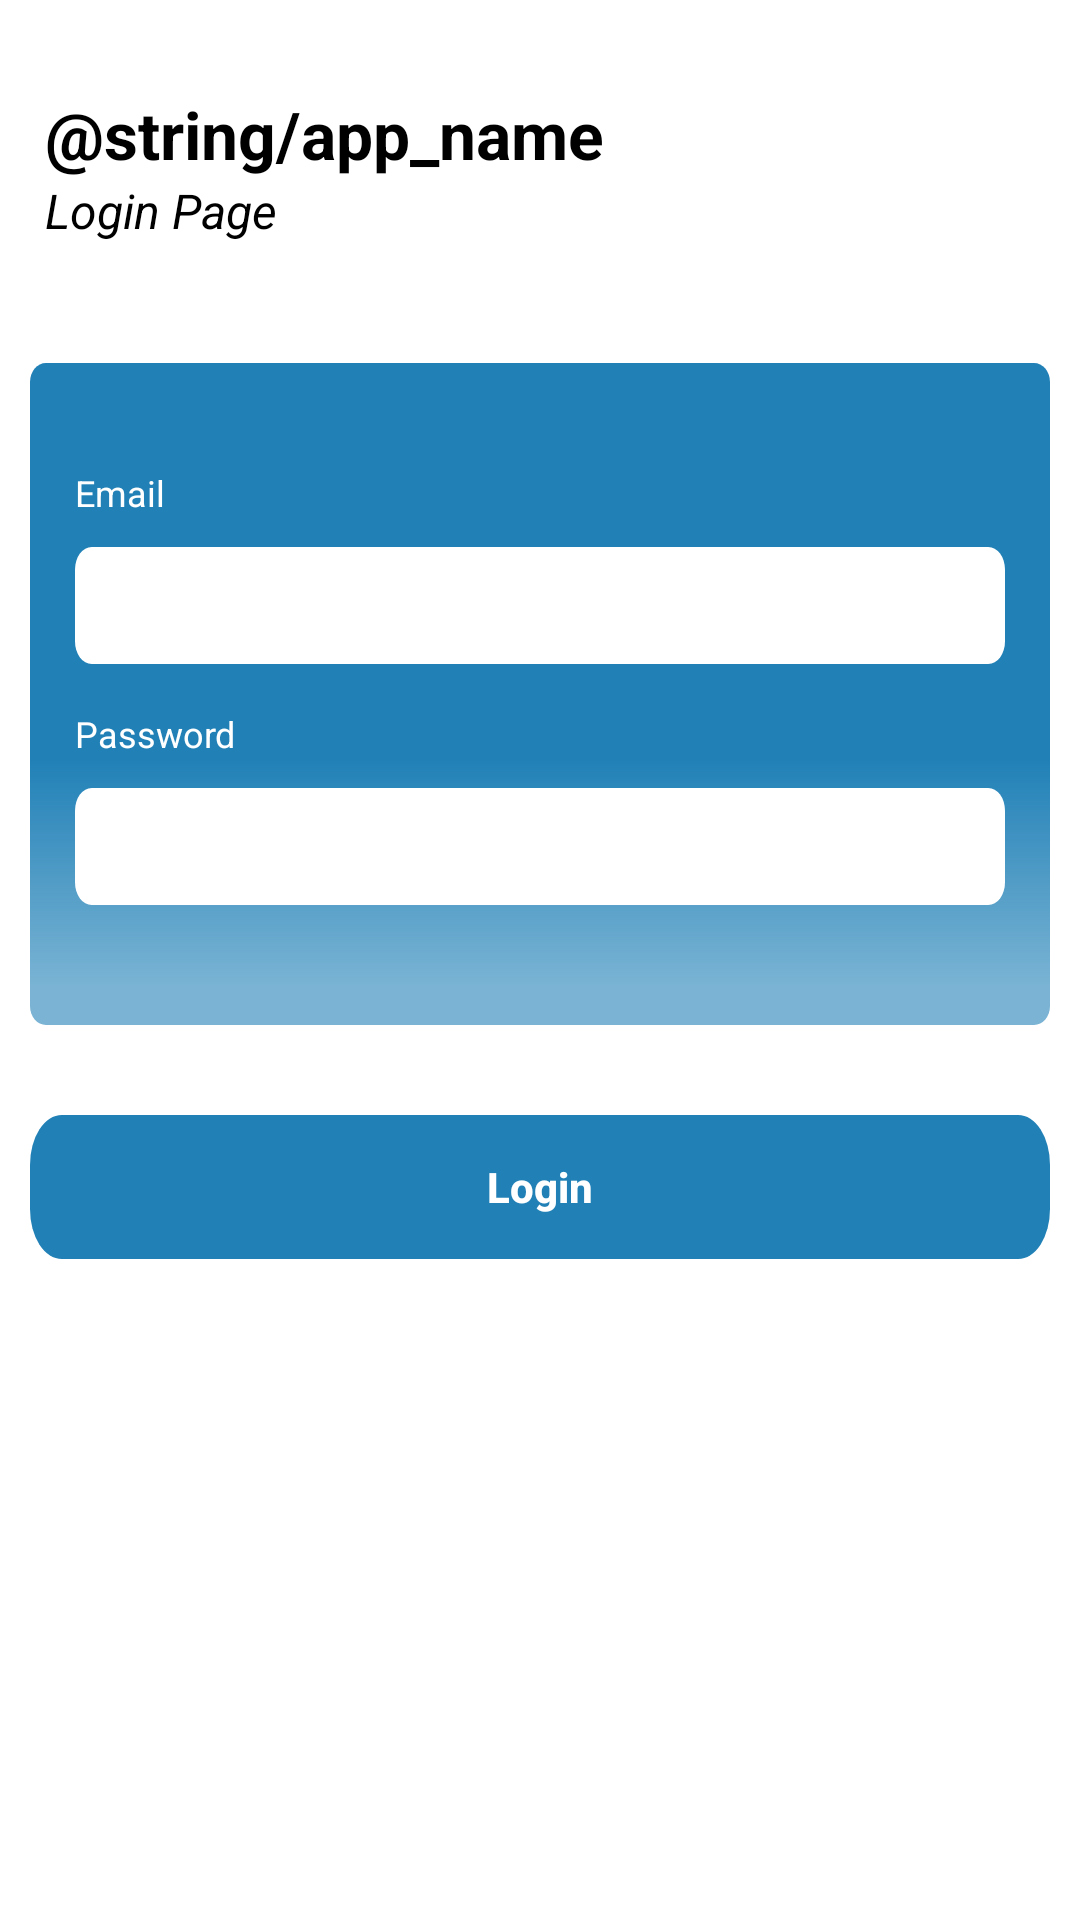

Here is an Android app screen rendered from its layout file. Give the layout XML and the strings, colors and styles it references.
<!-- AndroidManifest.xml: application theme Theme.Gromanis -->
<!-- res/layout/activity_login.xml -->
<?xml version="1.0" encoding="utf-8"?>
<LinearLayout xmlns:android="http://schemas.android.com/apk/res/android"
    xmlns:app="http://schemas.android.com/apk/res-auto"
    xmlns:tools="http://schemas.android.com/tools"
    android:layout_width="match_parent"
    android:layout_height="match_parent"
    android:orientation="vertical"
    tools:context=".view.login.LoginActivity"
    android:paddingHorizontal="10dp"
    android:background="@color/white"
    android:paddingTop="30dp">

    <TextView
        android:layout_width="match_parent"
        android:layout_height="wrap_content"
        android:text="@string/app_name"
        android:textColor="@color/black"
        android:textSize="22sp"
        android:layout_marginLeft="5dp"
        android:textStyle="bold"/>
    <TextView
        android:layout_width="match_parent"
        android:layout_height="wrap_content"
        android:text="Login Page"
        android:textColor="@color/black"
        android:textSize="16sp"
        android:layout_marginLeft="5dp"
        android:textStyle="italic"
        android:layout_marginBottom="30dp"/>

    <LinearLayout
        android:layout_width="match_parent"
        android:layout_height="wrap_content"
        android:background="@drawable/bg_form"
        android:layout_marginVertical="10dp"
        android:paddingHorizontal="15dp"
        android:paddingTop="35dp"
        android:paddingBottom="40dp"
        android:orientation="vertical">

        <TextView
            android:layout_width="match_parent"
            android:layout_height="wrap_content"
            android:layout_marginBottom="10dp"
            android:inputType="textEmailAddress"
            android:text="Email"
            android:textColor="@color/white"
            android:textSize="12sp" />
        <EditText
            android:id="@+id/input_username"
            android:layout_width="match_parent"
            android:layout_height="wrap_content"
            android:inputType="textEmailAddress"
            android:background="@drawable/bg_input"
            android:paddingVertical="10dp"
            android:paddingHorizontal="15dp"
            android:fontFamily="@font/poppins"
            android:textSize="14sp"
            android:textColor="@color/black"
            android:textColorHint="@color/black"/>
        <TextView
            android:layout_width="match_parent"
            android:layout_height="wrap_content"
            android:text="Password"
            android:textColor="@color/white"
            android:textSize="12sp"
            android:layout_marginBottom="10dp"
            android:layout_marginTop="15dp"/>
        <EditText
            android:id="@+id/input_password"
            android:layout_width="match_parent"
            android:layout_height="wrap_content"
            android:inputType="textPassword"
            android:background="@drawable/bg_input"
            android:paddingVertical="10dp"
            android:paddingHorizontal="15dp"
            android:fontFamily="@font/poppins"
            android:textSize="14sp"
            android:textColor="@color/black"
            android:textColorHint="@color/black"/>
    </LinearLayout>
    <android.widget.Button
        android:id="@+id/btn_login"
        android:layout_width="match_parent"
        android:layout_height="wrap_content"
        android:background="@drawable/bg_btn_blue"
        android:layout_marginVertical="20dp"
        android:text="Login"
        android:textSize="14sp"
        android:textAllCaps="false"
        android:textColor="@color/white"
        android:textStyle="bold"/>
</LinearLayout>
<!-- resources referenced by this layout -->
<resources>
  <color name="black">#FF000000</color>
  <color name="white">#FFFFFFFF</color>
  <!-- drawable bg_btn_blue (drawable) -->
  <vector xmlns:android="http://schemas.android.com/apk/res/android"
      android:width="320dp"
      android:height="29dp"
      android:viewportWidth="320"
      android:viewportHeight="29">
    <path
        android:pathData="M10,0L310,0A10,10 0,0 1,320 10L320,19A10,10 0,0 1,310 29L10,29A10,10 0,0 1,0 19L0,10A10,10 0,0 1,10 0z"
        android:fillColor="#2181B7"/>
  </vector>
  <!-- drawable bg_form (drawable) -->
  <vector xmlns:android="http://schemas.android.com/apk/res/android"
      xmlns:aapt="http://schemas.android.com/aapt"
      android:width="320dp"
      android:height="175dp"
      android:viewportWidth="320"
      android:viewportHeight="175">
    <path
        android:pathData="M5,0L315,0A5,5 0,0 1,320 5L320,170A5,5 0,0 1,315 175L5,175A5,5 0,0 1,0 170L0,5A5,5 0,0 1,5 0z">
      <aapt:attr name="android:fillColor">
        <gradient 
            android:startX="160"
            android:startY="0"
            android:endX="160"
            android:endY="175"
            android:type="linear">
          <item android:offset="0.6" android:color="#FF2181B7"/>
          <item android:offset="0.94" android:color="#992181B7"/>
        </gradient>
      </aapt:attr>
    </path>
  </vector>
  <!-- drawable bg_input (drawable) -->
  <vector xmlns:android="http://schemas.android.com/apk/res/android"
      android:width="278dp"
      android:height="26dp"
      android:viewportWidth="278"
      android:viewportHeight="26">
    <path
        android:pathData="M5,0L273,0A5,5 0,0 1,278 5L278,21A5,5 0,0 1,273 26L5,26A5,5 0,0 1,0 21L0,5A5,5 0,0 1,5 0z"
        android:fillColor="#ffffff"/>
  </vector>
  <style name="Theme.Gromanis" parent="Theme.MaterialComponents.DayNight.NoActionBar">
          
          <item name="colorPrimary">@color/purple_500</item>
          <item name="colorPrimaryVariant">@color/purple_700</item>
          <item name="colorOnPrimary">@color/white</item>
          
          <item name="colorSecondary">@color/teal_200</item>
          <item name="colorSecondaryVariant">@color/teal_700</item>
          <item name="colorOnSecondary">@color/black</item>
          
          <item name="android:statusBarColor">?attr/colorPrimaryVariant</item>
          
      </style>
  <color name="purple_500">#FF6200EE</color>
  <color name="purple_700">#FF3700B3</color>
  <color name="teal_200">#FF03DAC5</color>
  <color name="teal_700">#FF018786</color>
</resources>
